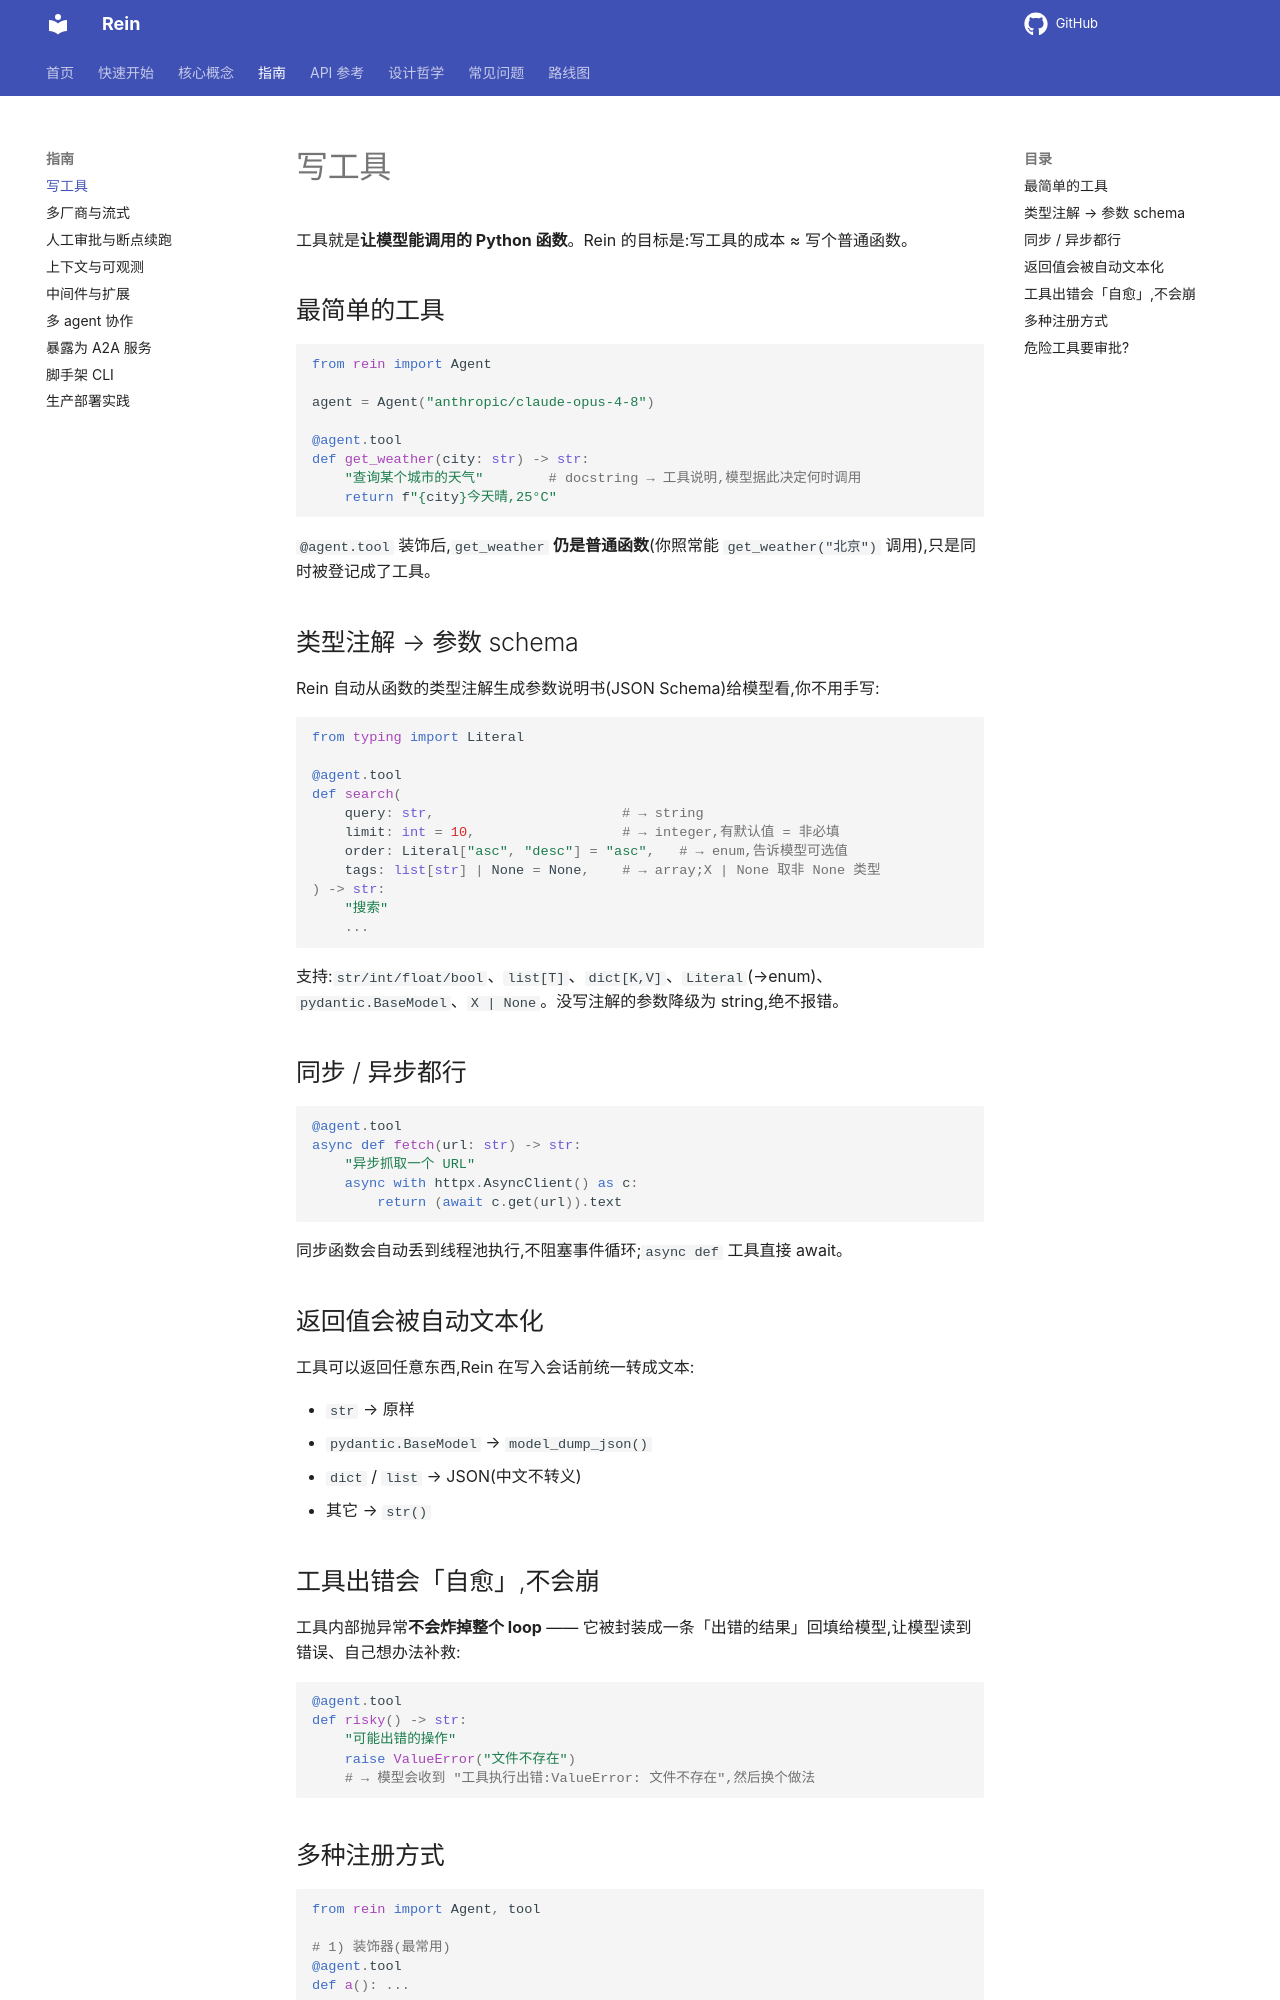

repository: MaLunan/rein-docs · page: guides/tools/index.html · generator: mkdocs

# 写工具

工具就是**让模型能调用的 Python 函数**。Rein 的目标是:写工具的成本 ≈ 写个普通函数。

## 最简单的工具

```python
from rein import Agent

agent = Agent("anthropic/claude-opus-4-8")

@agent.tool
def get_weather(city: str) -> str:
    "查询某个城市的天气"        # docstring → 工具说明,模型据此决定何时调用
    return f"{city}今天晴,25°C"
```

`@agent.tool` 装饰后,`get_weather` **仍是普通函数**(你照常能 `get_weather("北京")` 调用),只是同时被登记成了工具。

## 类型注解 → 参数 schema

Rein 自动从函数的类型注解生成参数说明书(JSON Schema)给模型看,你不用手写:

```python
from typing import Literal

@agent.tool
def search(
    query: str,                       # → string
    limit: int = 10,                  # → integer,有默认值 = 非必填
    order: Literal["asc", "desc"] = "asc",   # → enum,告诉模型可选值
    tags: list[str] | None = None,    # → array;X | None 取非 None 类型
) -> str:
    "搜索"
    ...
```

支持:`str/int/float/bool`、`list[T]`、`dict[K,V]`、`Literal`(→enum)、`pydantic.BaseModel`、`X | None`。没写注解的参数降级为 string,绝不报错。

## 同步 / 异步都行

```python
@agent.tool
async def fetch(url: str) -> str:
    "异步抓取一个 URL"
    async with httpx.AsyncClient() as c:
        return (await c.get(url)).text
```

同步函数会自动丢到线程池执行,不阻塞事件循环;`async def` 工具直接 await。

## 返回值会被自动文本化

工具可以返回任意东西,Rein 在写入会话前统一转成文本:

- `str` → 原样
- `pydantic.BaseModel` → `model_dump_json()`
- `dict` / `list` → JSON(中文不转义)
- 其它 → `str()`
